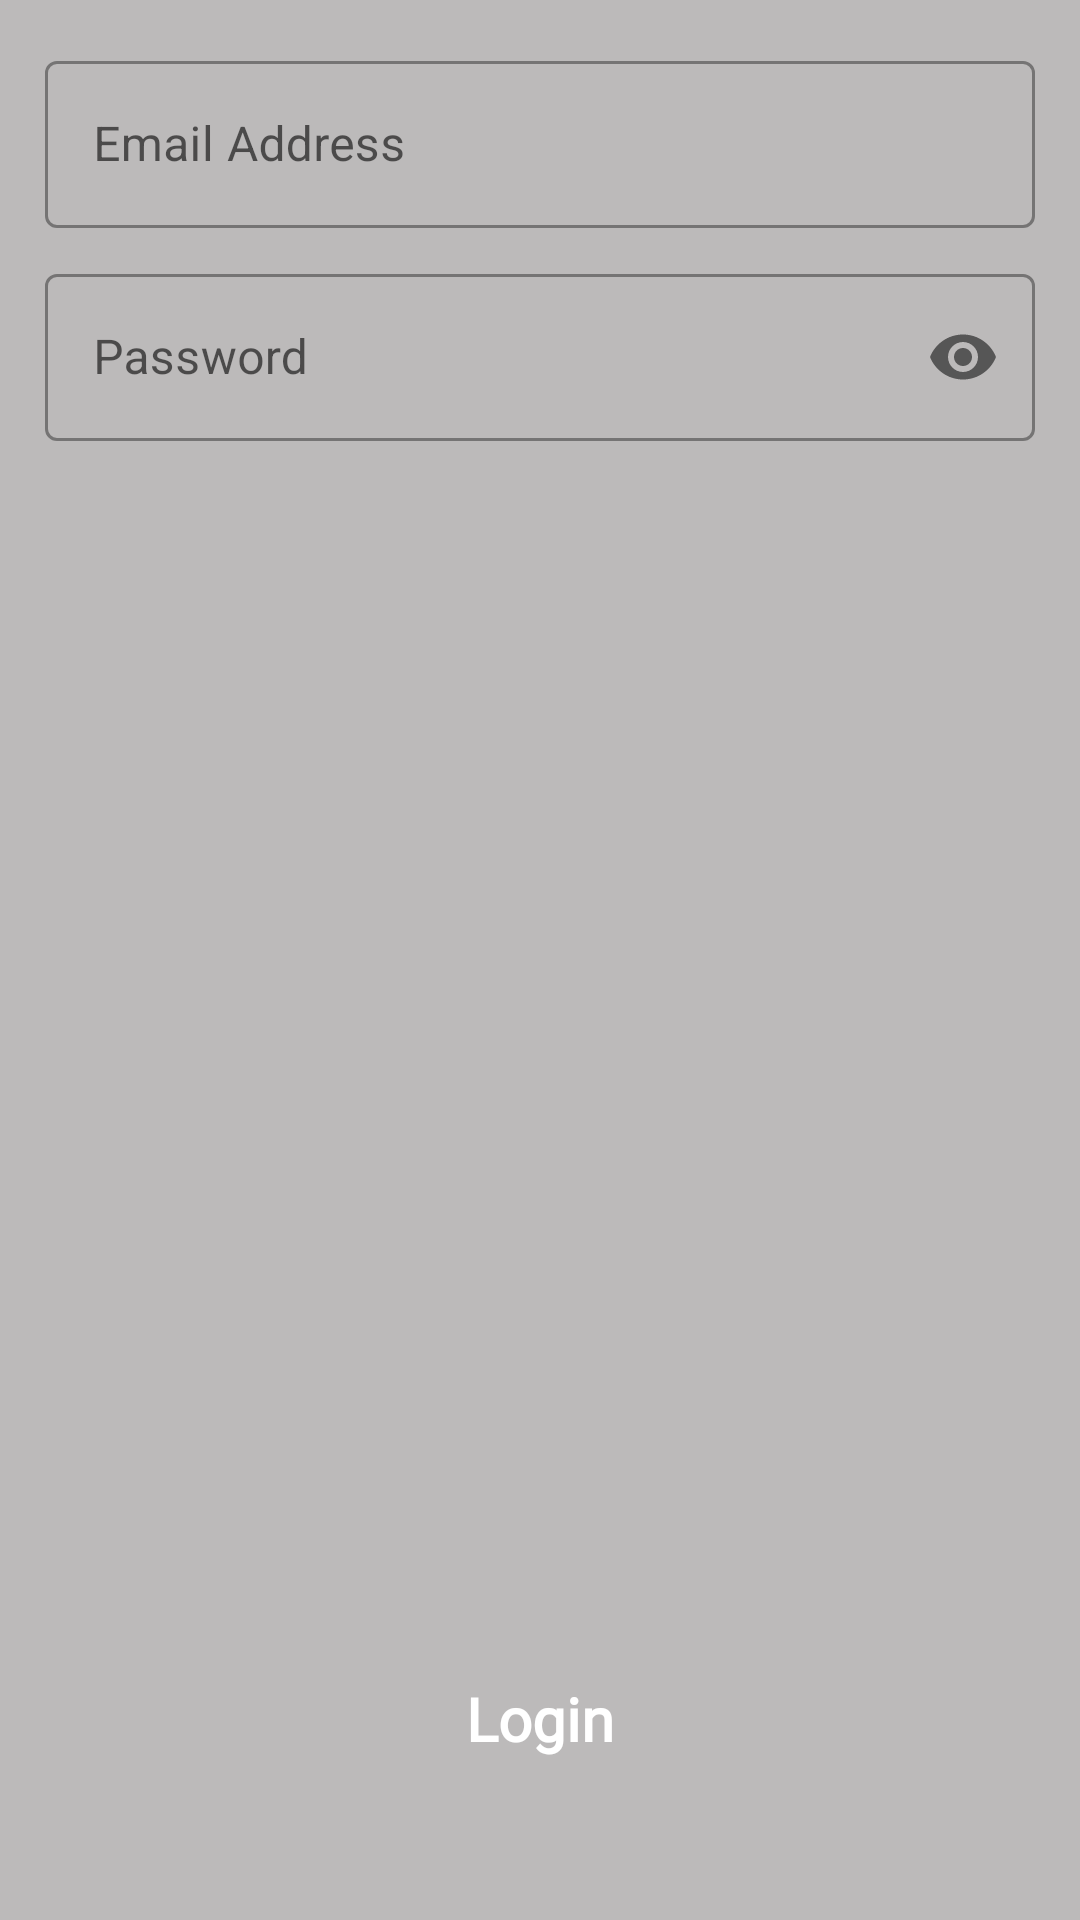

Reconstruct the res/layout file that produces this screen, plus the resources it refers to.
<!-- AndroidManifest.xml: application theme Theme.FoodAppDemo -->
<!-- res/layout/fragment_login.xml -->
<?xml version="1.0" encoding="utf-8"?>
<androidx.constraintlayout.widget.ConstraintLayout xmlns:android="http://schemas.android.com/apk/res/android"
    xmlns:app="http://schemas.android.com/apk/res-auto"
    xmlns:tools="http://schemas.android.com/tools"
    android:layout_width="match_parent"
    android:layout_height="match_parent"
    android:background="#BCBABA"
    tools:context=".RegisterFragment">

    <ScrollView
        android:id="@+id/scrollView2"
        android:layout_width="match_parent"
        android:layout_height="wrap_content"
        app:layout_constraintEnd_toEndOf="parent"
        app:layout_constraintStart_toStartOf="parent"
        app:layout_constraintTop_toTopOf="parent">

        <LinearLayout
            android:layout_width="match_parent"
            android:layout_height="wrap_content"
            android:layout_margin="10dp"
            android:orientation="vertical">

            <com.google.android.material.textfield.TextInputLayout
                style="@style/Widget.MaterialComponents.TextInputLayout.OutlinedBox"
                android:layout_width="match_parent"
                android:layout_height="wrap_content"
                android:layout_margin="5dp">

                <com.google.android.material.textfield.TextInputEditText
                    android:id="@+id/email_txt"
                    android:layout_width="match_parent"
                    android:layout_height="wrap_content"
                    android:hint="Email Address"
                    app:hintAnimationEnabled="true"
                    app:hintTextColor="@color/colorPrimary" />
            </com.google.android.material.textfield.TextInputLayout>


            <com.google.android.material.textfield.TextInputLayout
                style="@style/Widget.MaterialComponents.TextInputLayout.OutlinedBox"
                android:layout_width="match_parent"
                android:layout_height="wrap_content"
                android:layout_margin="5dp"
                app:counterMaxLength="6"
                app:passwordToggleEnabled="true">

                <com.google.android.material.textfield.TextInputEditText
                    android:id="@+id/password_txt"
                    android:layout_width="match_parent"
                    android:layout_height="wrap_content"
                    android:hint="Password"
                    android:inputType="textPassword"
                    app:hintAnimationEnabled="true"
                    app:hintTextColor="@color/colorPrimary" />
            </com.google.android.material.textfield.TextInputLayout>
        </LinearLayout>
    </ScrollView>

    <TextView
        android:id="@+id/login_btn"
        android:layout_width="314dp"
        android:layout_height="70dp"
        android:layout_marginBottom="32dp"
        android:background="@drawable/rectangle_background"
        android:backgroundTint="@color/colorPrimary"
        android:fontFamily="@font/nunito_semibold"
        android:gravity="center"
        android:text="Login"
        android:textColor="@color/white"
        android:textSize="20sp"
        android:textStyle="bold"
        app:layout_constraintBottom_toBottomOf="parent"
        app:layout_constraintEnd_toEndOf="parent"
        app:layout_constraintStart_toStartOf="parent" />


</androidx.constraintlayout.widget.ConstraintLayout>
<!-- resources referenced by this layout -->
<resources>
  <style name="Theme.FoodAppDemo" parent="Theme.MaterialComponents.DayNight.NoActionBar">
          
          <item name="colorPrimary">#FA4A0C</item>
          <item name="colorPrimaryVariant">@color/purple_700</item>
          <item name="colorOnPrimary">@color/white</item>
          
          <item name="colorSecondary">@color/teal_200</item>
          <item name="colorSecondaryVariant">@color/teal_700</item>
          <item name="colorOnSecondary">@color/black</item>
          
          <item name="android:statusBarColor" tools:targetApi="l">?attr/colorPrimaryVariant</item>
          
      </style>
  <!-- not gathered from this repository: default colours our renderer supplied (Android Studio template values) -->
  <color name="purple_700">#FF3700B3</color>
  <color name="teal_200">#FF03DAC5</color>
  <color name="teal_700">#FF018786</color>
  <color name="black">#FF000000</color>
  <color name="white">#FFFFFFFF</color>
  <color name="colorPrimary">#FF6200EE</color>
</resources>
